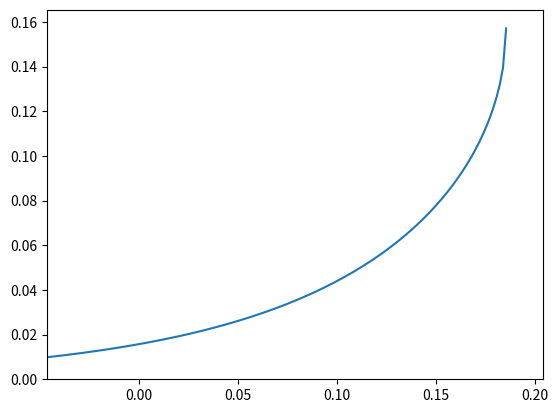

Recreate this plot in Python. (Note: this script raises an exception after producing the figure.)
# -*- coding: utf-8 -*-
"""
Created on Fri Oct 30 15:22:39 2020

[redacted]
"""

import numpy as np
import matplotlib.pyplot as plt

lambda_ = 10
maxu = np.pi / 2 / lambda_
u0 = maxu / 10
assert u0 < maxu, maxu
t_inf = -1 / lambda_ * np.log(np.sin(lambda_ * u0))

# u(t)
t = np.linspace(-0.25 * t_inf, t_inf, 150)
u = lambda t: \
    1 / lambda_ * np.arcsin(np.exp(lambda_ * t) * np.sin(lambda_ * u0))

ut = u(t)
plt.plot(t, ut)
plt.xlim([t[0], 1.1 * t_inf])
plt.ylim([0, 1.2 * u(0.99 * t_inf)])
plt.plot(t_inf, u(t_inf), 'o', MarkerSize=8)

# u(l) & t(l)
L_max = -1 / lambda_ * np.log(np.tan(lambda_ * u0 / 2))
L = np.linspace(-0.25 * L_max, L_max, 150)
u = lambda L: \
    1 / lambda_ * 2 * np.arctan(np.exp(lambda_ * L) * np.tan(lambda_ * u0 / 2))
t = lambda L: \
    1 / lambda_ * np.log(
        np.sin(2 * np.arctan(np.exp(lambda_ * L) *
                             np.tan(lambda_ * u0 / 2))) / np.sin(lambda_ * u0))
plt.figure()
plt.plot(L, u(L))
plt.plot(L[L >= 0], t(L[L >= 0]))
plt.plot(L_max, u(L_max), 'ok', MarkerSize=8)
plt.plot(L_max, t(L_max), 'ok', MarkerSize=8)
plt.vlines(L_max, 0, max(u(L_max), t(L_max)) * 1.2)
